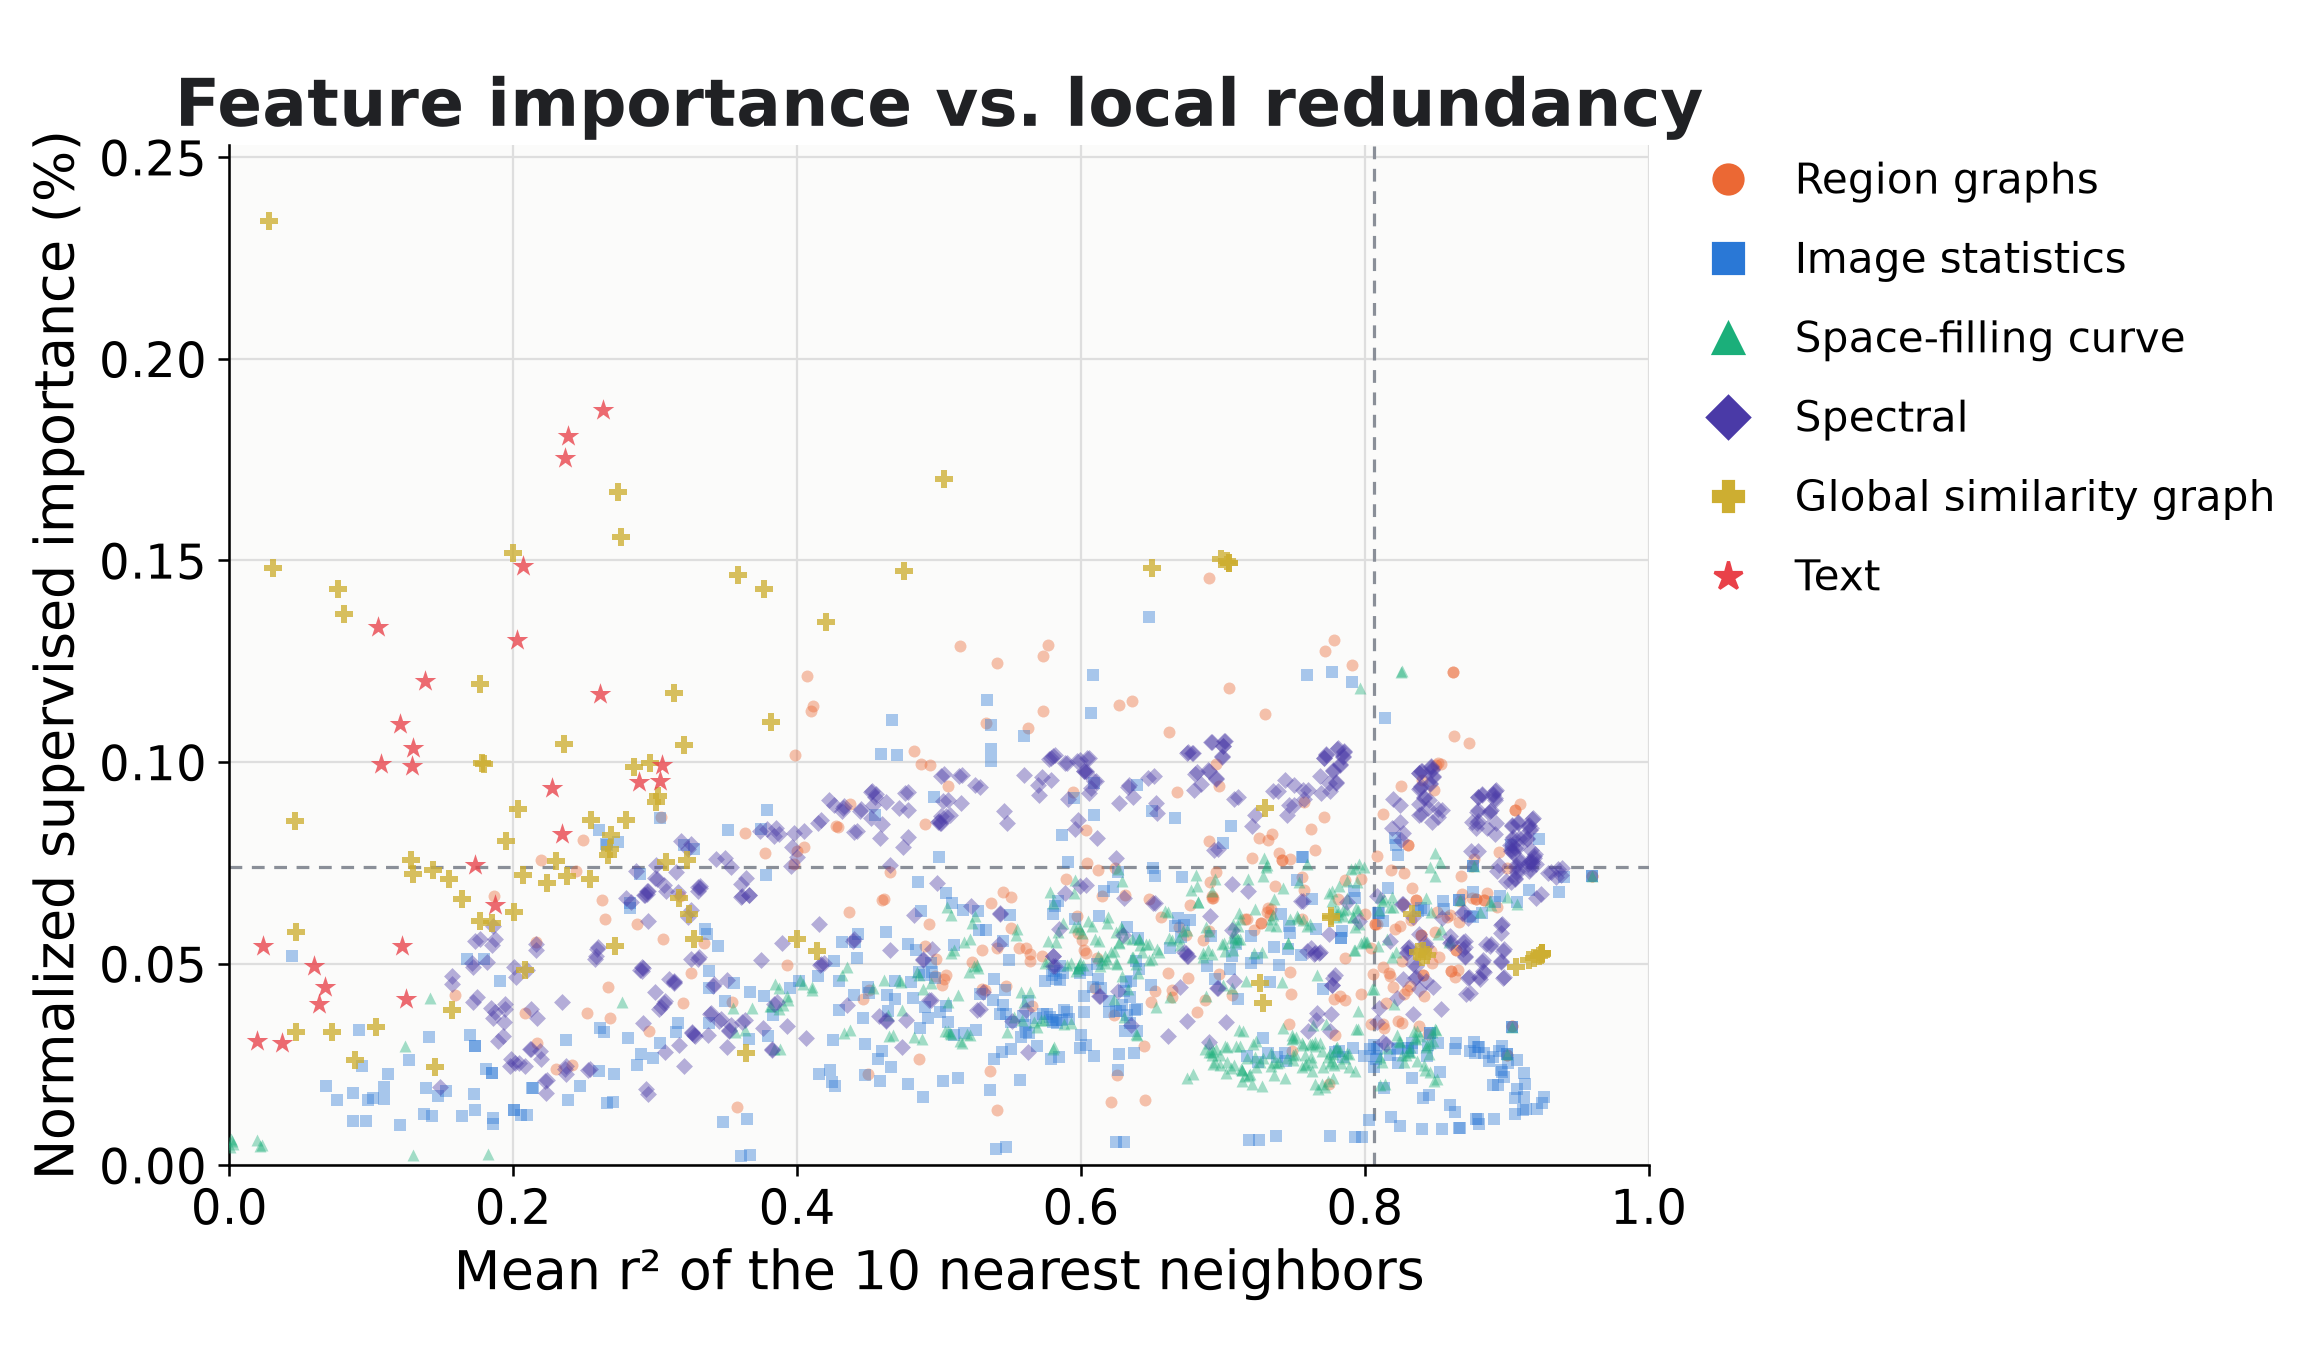

Source data for this figure (header and first rows):
feature, group, p95_r2, top10_mean_r2, neighbors_ge_0_8, importance_mean, importance_std, importance_normalized_mean, importance_normalized_std, importance_pp
line_felz_lg_spatial_q50, Region graphs, 0.2524, 0.6901, 3, 0.27, 0.006806, 0.001456, 0.00002133, 0.1456
felz_mst_spatial_dist_mean, Region graphs, 0.3, 0.7782, 5, 0.2415, 0.00535, 0.001302, 0.00001430, 0.1302
line_felz_lg_junction_angle_std, Region graphs, 0.1571, 0.5766, 2, 0.2396, 0.00562, 0.001291, 0.00001867, 0.1291
line_lg_both_strong_frac, Region graphs, 0.1571, 0.5145, 1, 0.2391, 0.005582, 0.001289, 0.00001603, 0.1289
slic_mst_degree_gini, Region graphs, 0.2477, 0.7721, 3, 0.2366, 0.005565, 0.001276, 0.00001605, 0.1276
felz_del_degree_gini, Region graphs, 0.2211, 0.5731, 1, 0.2344, 0.006022, 0.001263, 0.00002008, 0.1263
felz_del_degree_std, Region graphs, 0.202, 0.5405, 1, 0.231, 0.006073, 0.001245, 0.00002075, 0.1245
slic_mst_degree_mean, Region graphs, 0.2676, 0.7908, 4, 0.2303, 0.005469, 0.001242, 0.00001572, 0.1242
felz_spatial_dist_mean, Region graphs, 0.3335, 0.8618, 9, 0.2268, 0.004486, 0.001223, 0.00001051, 0.1223
line_felz_lg_spatial_mean, Region graphs, 0.3335, 0.8618, 9, 0.2268, 0.004486, 0.001223, 0.00001051, 0.1223
slic_mst_hub_degree_ratio, Region graphs, 0.13, 0.4072, 0, 0.225, 0.004428, 0.001213, 0.00001120, 0.1213
line_lg_junction_angle_q90, Region graphs, 0.313, 0.7042, 1, 0.2194, 0.004846, 0.001183, 0.00001451, 0.1183
line_felz_lg_acute_junction_frac, Region graphs, 0.228, 0.6357, 2, 0.2135, 0.004258, 0.001151, 0.00001258, 0.1151
line_felz_lg_junction_angle_q10, Region graphs, 0.2144, 0.6265, 2, 0.2118, 0.004263, 0.001142, 0.00001214, 0.1142
line_felz_lg_junction_angle_q90, Region graphs, 0.1084, 0.4114, 1, 0.2112, 0.005317, 0.001139, 0.00001854, 0.1139
line_lg_color_gini, Region graphs, 0.281, 0.5735, 0, 0.2091, 0.004877, 0.001127, 0.00001576, 0.1127
line_felz_lg_straight_junction_frac, Region graphs, 0.1013, 0.4101, 1, 0.2089, 0.005532, 0.001126, 0.00002076, 0.1126
slic_degree_mean, Region graphs, 0.2446, 0.7297, 3, 0.2075, 0.00501, 0.001118, 0.00001653, 0.1118
slic_mst_n_edges, Region graphs, 0.1917, 0.5331, 0, 0.2034, 0.00359, 0.001097, 0.00000864, 0.1097
line_lg_one_strong_frac, Region graphs, 0.2237, 0.5625, 1, 0.2014, 0.005091, 0.001086, 0.00001720, 0.1086
line_lg_junction_angle_q50, Region graphs, 0.2453, 0.6619, 1, 0.1993, 0.004974, 0.001074, 0.00001618, 0.1074
line_felz_lg_spatial_q90, Region graphs, 0.3232, 0.8627, 9, 0.1973, 0.003638, 0.001064, 0.00000827, 0.1064
line_felz_lg_spatial_delta_q50, Region graphs, 0.3005, 0.8734, 9, 0.1942, 0.003345, 0.001047, 0.00000697, 0.1047
slic_knn_degree_gini, Region graphs, 0.1874, 0.4823, 1, 0.1907, 0.003451, 0.001028, 0.00001079, 0.1028
slic_mst_color_dist_mean, Region graphs, 0.1295, 0.3984, 0, 0.1889, 0.004904, 0.001018, 0.00001707, 0.1018
felz_area_mean, Region graphs, 0.3025, 0.8518, 5, 0.1849, 0.00349, 0.0009966, 0.00000810, 0.09966
felz_del_density, Region graphs, 0.3055, 0.8536, 5, 0.1848, 0.003536, 0.0009962, 0.00000833, 0.09962
slic_knn_degree_std, Region graphs, 0.1905, 0.4871, 1, 0.1848, 0.003141, 0.0009961, 0.00000960, 0.09961
felz_del_color_dist_std, Region graphs, 0.1909, 0.6949, 2, 0.1846, 0.003996, 0.000995, 0.00001993, 0.0995
felz_knn_density, Region graphs, 0.3024, 0.8501, 5, 0.184, 0.003462, 0.0009917, 0.00000791, 0.09917
slic_mst_color_dist_std, Region graphs, 0.1415, 0.4938, 0, 0.184, 0.005015, 0.0009917, 0.00001873, 0.09917
felz_mst_spatial_dist_std, Region graphs, 0.3296, 0.8403, 9, 0.1772, 0.003367, 0.0009551, 0.00000969, 0.09551
line_lg_degree_assortativity, Region graphs, 0.1971, 0.506, 0, 0.1746, 0.003825, 0.0009413, 0.00001125, 0.09413
felz_del_degree_mean, Region graphs, 0.2605, 0.6975, 0, 0.1744, 0.004624, 0.0009399, 0.00001639, 0.09399
felz_density, Region graphs, 0.2882, 0.8251, 5, 0.1743, 0.003412, 0.0009395, 0.00000809, 0.09395
felz_del_spatial_dist_mean, Region graphs, 0.3193, 0.8488, 6, 0.1727, 0.003645, 0.0009308, 0.00000952, 0.09308
line_lg_degree_gini, Region graphs, 0.2037, 0.5947, 1, 0.1716, 0.003065, 0.000925, 0.00000933, 0.0925
felz_mst_degree_mean, Region graphs, 0.3301, 0.6679, 1, 0.1716, 0.002856, 0.000925, 0.00000752, 0.0925
line_lg_outer_lab_distance_std, Region graphs, 0.2525, 0.7568, 4, 0.1671, 0.003895, 0.0009011, 0.00002143, 0.09011
felz_knn_color_dist_std, Region graphs, 0.1062, 0.4375, 0, 0.1663, 0.003044, 0.0008963, 0.00001028, 0.08963
line_felz_lg_spatial_delta_mean, Region graphs, 0.3426, 0.9091, 13, 0.1661, 0.003113, 0.0008953, 0.00001010, 0.08953
felz_spatial_dist_std, Region graphs, 0.3661, 0.9056, 15, 0.1635, 0.003173, 0.0008816, 0.00001091, 0.08816
line_felz_lg_spatial_std, Region graphs, 0.3661, 0.9056, 15, 0.1635, 0.003173, 0.0008816, 0.00001091, 0.08816
felz_mst_density, Region graphs, 0.2602, 0.8124, 5, 0.1618, 0.003119, 0.0008722, 0.00000741, 0.08723
slic_del_color_dist_std, Region graphs, 0.263, 0.7713, 2, 0.1603, 0.003471, 0.0008643, 0.00002119, 0.08643
line_lg_straight_junction_frac, Region graphs, 0.08391, 0.3039, 0, 0.16, 0.003115, 0.0008626, 0.00000971, 0.08626
slic_mst_degree_max, Region graphs, 0.07243, 0.4898, 0, 0.1569, 0.003668, 0.000846, 0.00001252, 0.0846
slic_mst_color_dist_max, Region graphs, 0.1241, 0.4271, 0, 0.1559, 0.004404, 0.0008406, 0.00001924, 0.08406
slic_knn_degree_mean, Region graphs, 0.2053, 0.4286, 0, 0.1555, 0.002286, 0.0008383, 0.00001004, 0.08383
line_lg_outer_lab_distance_q90, Region graphs, 0.2657, 0.7616, 3, 0.1545, 0.002797, 0.0008332, 0.00001821, 0.08332
line_felz_lg_spatial_q10, Region graphs, 0.1952, 0.6031, 0, 0.1542, 0.003734, 0.000831, 0.00001432, 0.0831
slic_mst_degree_std, Region graphs, 0.1215, 0.3629, 0, 0.1529, 0.002919, 0.0008242, 0.00001029, 0.08242
slic_mst_spatial_dist_mean, Region graphs, 0.2071, 0.7345, 0, 0.1522, 0.003108, 0.0008205, 0.00001392, 0.08205
felz_del_spatial_dist_std, Region graphs, 0.3039, 0.7253, 1, 0.1504, 0.003417, 0.0008107, 0.00001026, 0.08107
line_felz_lg_spatial_assortativity, Region graphs, 0.04982, 0.2489, 0, 0.1497, 0.005534, 0.0008069, 0.00002732, 0.08069
line_lg_contrast_delta_std, Region graphs, 0.2018, 0.7319, 3, 0.1495, 0.004174, 0.000806, 0.00002130, 0.0806
line_felz_lg_junction_angle_mean, Region graphs, 0.2798, 0.6901, 0, 0.149, 0.002245, 0.0008034, 0.00000316, 0.08034
line_felz_lg_outer_spatial_distance_q50, Region graphs, 0.2627, 0.8303, 7, 0.1475, 0.002518, 0.0007954, 0.00000755, 0.07954
felz_degree_mean, Region graphs, 0.3417, 0.8304, 5, 0.1472, 0.002742, 0.0007935, 0.00001088, 0.07935
line_felz_lg_contrast_assortativity, Region graphs, 0.2218, 0.4046, 0, 0.1465, 0.005191, 0.0007899, 0.00002495, 0.07899
... 1,695 more rows
